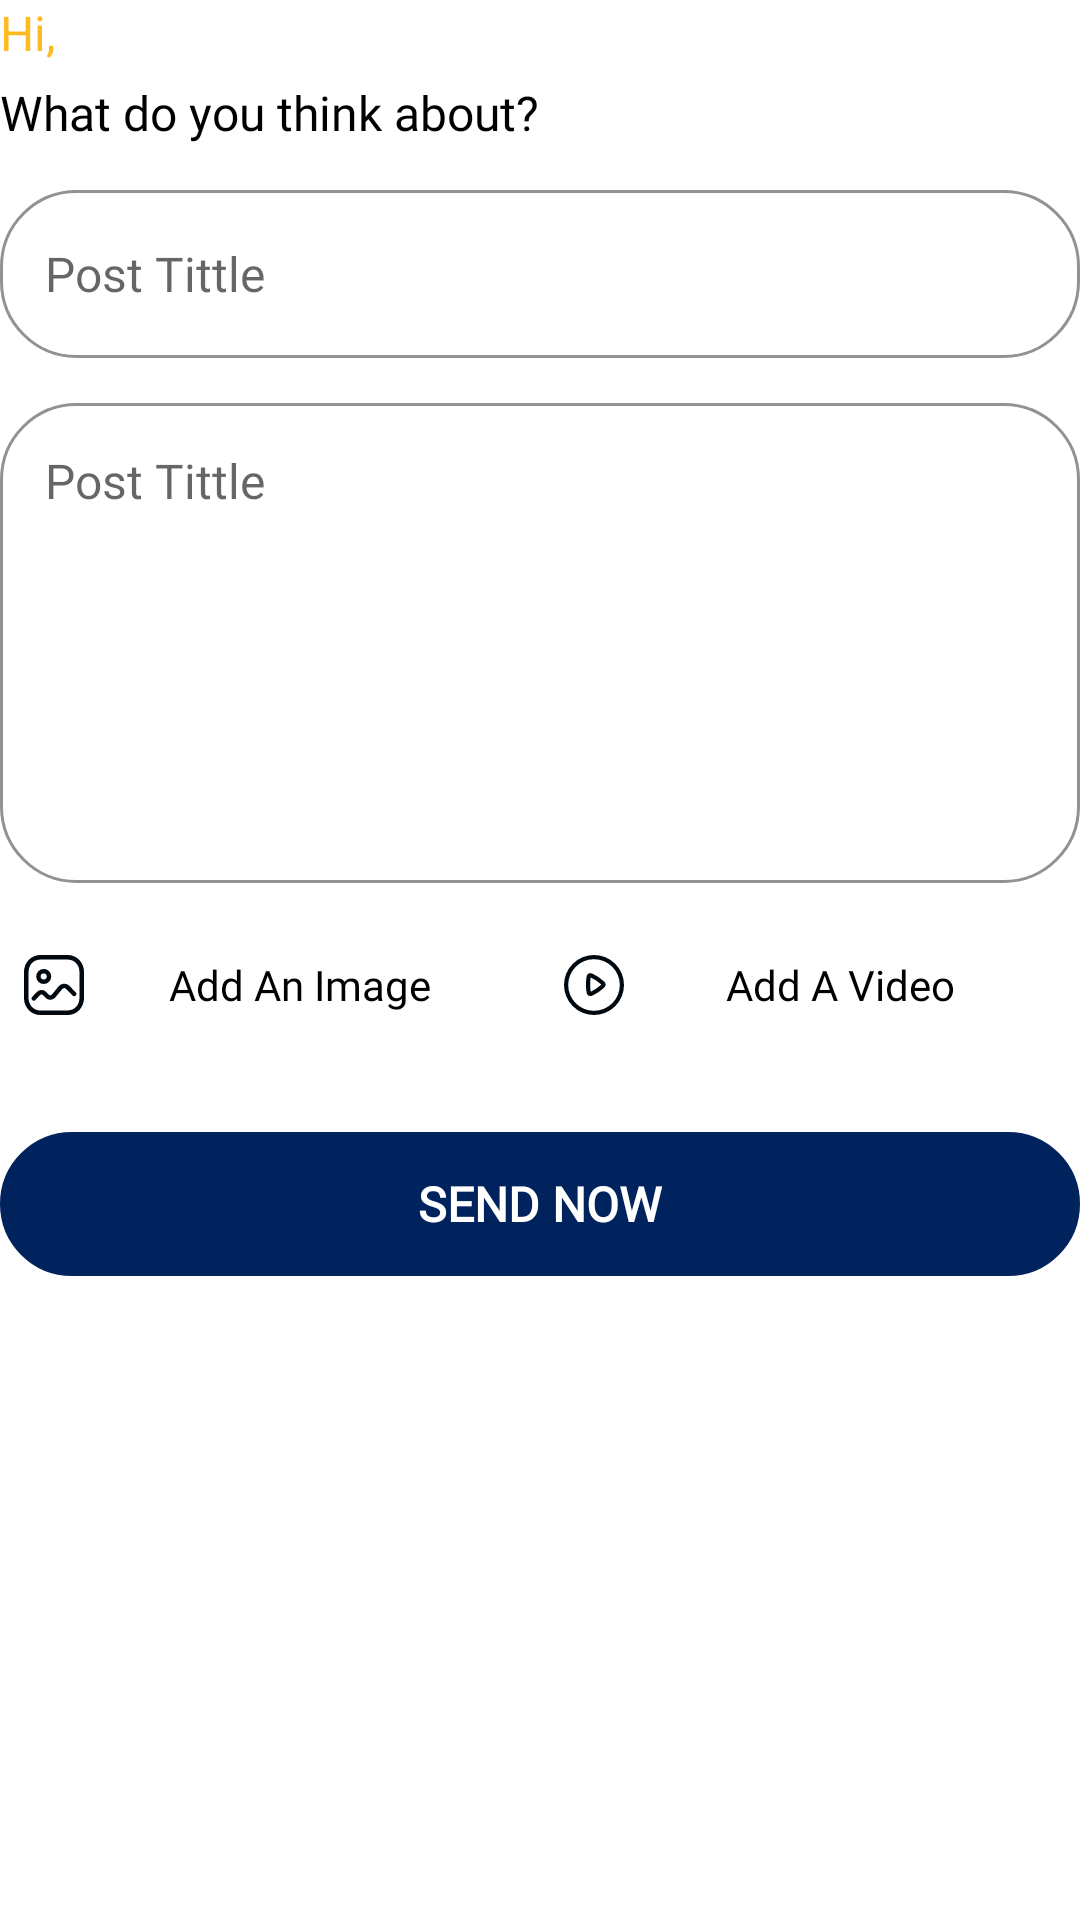

The Android layout XML behind this screen, and the referenced resources:
<!-- AndroidManifest.xml: application theme Theme.CryptoMasters -->
<!-- res/layout/fragment_create_post.xml -->
<?xml version="1.0" encoding="utf-8"?>
<ScrollView xmlns:android="http://schemas.android.com/apk/res/android"
    xmlns:app="http://schemas.android.com/apk/res-auto"
    xmlns:tools="http://schemas.android.com/tools"
    android:layout_width="match_parent"
    android:layout_height="match_parent"
    android:background="@color/white"
    android:orientation="vertical"
    android:scrollbars="none"
    tools:context=".ui.fragment.posts.CreatePostFragment">

    <androidx.constraintlayout.widget.ConstraintLayout
        android:layout_width="match_parent"
        android:layout_height="wrap_content">

        <TextView
            android:id="@+id/hi"
            style="@style/boldFont"
            android:layout_width="match_parent"
            android:layout_height="wrap_content"
            android:text="@string/hi"
            android:textColor="@color/yellow"
            android:textSize="@dimen/sp16"
            app:layout_constraintTop_toTopOf="parent" />

        <TextView
            android:id="@+id/tvW1"
            style="@style/boldFont"
            android:layout_width="match_parent"
            android:layout_height="wrap_content"
            android:layout_marginTop="@dimen/dp5"
            android:text="@string/what_think1"
            android:textColor="@color/black"
            android:textSize="@dimen/sp16"
            app:layout_constraintTop_toBottomOf="@id/hi" />

        <androidx.appcompat.widget.AppCompatEditText
            android:id="@+id/txtTitle"
            android:layout_width="match_parent"
            android:layout_height="?actionBarSize"
            android:layout_marginTop="@dimen/dp15"
            android:background="@drawable/input_shape"
            android:gravity="center|start"
            android:hint="@string/post_tittle"
            android:inputType="text"
            android:lines="1"
            android:paddingHorizontal="@dimen/dp15"
            android:paddingVertical="@dimen/dp15"
            android:textColor="@color/black"
            android:textSize="@dimen/sp16"
            app:layout_constraintTop_toBottomOf="@id/tvW1" />

        <androidx.appcompat.widget.AppCompatEditText
            android:id="@+id/txtText"
            android:layout_width="match_parent"
            android:layout_height="wrap_content"
            android:layout_marginTop="@dimen/dp15"
            android:background="@drawable/input_shape"
            android:gravity="top|start"
            android:hint="@string/post_tittle"
            android:inputType="textMultiLine"
            android:minHeight="@dimen/dp160"
            android:paddingHorizontal="@dimen/dp15"
            android:paddingVertical="@dimen/dp15"
            android:textColor="@color/black"
            android:textSize="@dimen/sp16"
            app:layout_constraintTop_toBottomOf="@id/txtTitle" />

        <androidx.constraintlayout.widget.Guideline
            android:id="@+id/line"
            android:layout_width="wrap_content"
            android:layout_height="wrap_content"
            android:orientation="vertical"
            app:layout_constraintGuide_percent="0.5" />


        <TextView
            android:id="@+id/tvAddImage"
            android:layout_width="0dp"
            android:layout_height="wrap_content"
            android:layout_marginTop="@dimen/dp10"
            android:background="@drawable/ripple_effect"
            android:gravity="center"
            android:padding="@dimen/dp8"
            android:text="@string/add_an_image"
            android:textColor="@color/black"
            android:textSize="@dimen/sp14"
            app:drawableStartCompat="@drawable/ic_add_image"
            app:layout_constraintEnd_toStartOf="@id/line"
            app:layout_constraintStart_toStartOf="parent"
            app:layout_constraintTop_toBottomOf="@id/txtText" />

        <TextView
            android:id="@+id/tvAddVideo"
            android:layout_width="0dp"
            android:layout_height="wrap_content"
            android:layout_marginTop="@dimen/dp10"
            android:background="@drawable/ripple_effect"
            android:gravity="center"
            android:padding="@dimen/dp8"
            android:text="@string/add_a_video"
            android:textColor="@color/black"
            android:textSize="@dimen/sp14"
            app:drawableStartCompat="@drawable/ic_video"
            app:layout_constraintEnd_toEndOf="parent"
            app:layout_constraintStart_toEndOf="@id/line"
            app:layout_constraintTop_toBottomOf="@id/txtText" />


        <androidx.constraintlayout.widget.ConstraintLayout
            android:id="@+id/clMedia"
            android:layout_width="match_parent"
            android:layout_height="wrap_content"
            android:layout_marginTop="@dimen/dp10"
            android:visibility="visible"
            app:layout_constraintTop_toBottomOf="@id/tvAddImage">

            <androidx.constraintlayout.widget.ConstraintLayout
                android:id="@id/clVideo"
                android:visibility="gone"
                android:layout_width="match_parent"
                android:layout_height="@dimen/dp200"
                app:layout_constraintTop_toTopOf="parent">

                <ImageView
                    android:id="@+id/ivVideo"
                    android:layout_width="match_parent"
                    android:layout_height="match_parent"
                    android:scaleType="centerCrop"
                    app:layout_constraintTop_toTopOf="@id/ivDeleteFile" />

                <ImageView
                    android:id="@+id/ivDeleteFile"
                    android:layout_width="@dimen/dp40"
                    android:layout_height="@dimen/dp40"
                    android:background="@drawable/round_ripple_w"
                    android:scaleType="centerInside"
                    android:src="@drawable/ic_baseline_cancel"
                    app:layout_constraintEnd_toEndOf="parent"
                    app:layout_constraintTop_toTopOf="parent"
                    app:tint="@color/red" />
            </androidx.constraintlayout.widget.ConstraintLayout>

            <androidx.recyclerview.widget.RecyclerView
                android:id="@+id/rvImagesList"
                android:layout_width="match_parent"
                android:layout_height="@dimen/dp200"
                android:visibility="gone"
                app:layout_constraintTop_toTopOf="parent" />


        </androidx.constraintlayout.widget.ConstraintLayout>

        <TextView
            android:id="@+id/tvSend"
            style="@style/button_style"
            android:layout_width="match_parent"
            android:layout_height="@dimen/dp48"
            android:layout_marginVertical="@dimen/dp15"
            android:layout_marginTop="@dimen/dp25"
            android:backgroundTint="@color/them"
            android:text="@string/send_now"
            android:textAllCaps="true"
            android:textColor="@color/white"
            app:layout_constraintTop_toBottomOf="@id/clMedia" />

    </androidx.constraintlayout.widget.ConstraintLayout>

</ScrollView>
<!-- resources referenced by this layout -->
<resources>
  <color name="black">#FF000000</color>
  <color name="red">#E60404</color>
  <color name="them">#00235E</color>
  <color name="white">#FFFFFFFF</color>
  <color name="yellow">#FDBA21</color>
  <dimen name="dp10">10dp</dimen>
  <dimen name="dp15">15dp</dimen>
  <dimen name="dp160">160dp</dimen>
  <dimen name="dp200">200dp</dimen>
  <dimen name="dp25">25dp</dimen>
  <dimen name="dp40">40dp</dimen>
  <dimen name="dp48">48dp</dimen>
  <dimen name="dp5">5dp</dimen>
  <dimen name="dp8">8dp</dimen>
  <dimen name="sp14">14sp</dimen>
  <dimen name="sp16">16sp</dimen>
  <!-- drawable input_shape (drawable) -->
  <?xml version="1.0" encoding="utf-8"?>
  <shape xmlns:android="http://schemas.android.com/apk/res/android"
      android:shape="rectangle">
      <corners android:radius="@dimen/dp25" />
      <solid android:color="@color/white" />
      <stroke
          android:width="@dimen/dp1"
          android:color="@color/border" />
  </shape>
  <!-- drawable ripple_effect (drawable) -->
  <?xml version="1.0" encoding="utf-8"?>
  <ripple xmlns:android="http://schemas.android.com/apk/res/android"
      android:color="@color/light_gray">
      <item>
          <shape android:shape="rectangle">
              <size android:height="@dimen/dp48" />
              <solid android:color="@color/white" />
          </shape>
      </item>
  </ripple>
  <!-- drawable round_ripple_w (drawable) -->
  <?xml version="1.0" encoding="utf-8"?>
  <ripple xmlns:android="http://schemas.android.com/apk/res/android"
      android:color="@color/white"
      android:radius="@dimen/dp25">
  
  </ripple>
  <string name="add_a_video">Add A Video</string>
  <string name="add_an_image">Add An Image</string>
  <string name="hi">Hi,</string>
  <string name="post_tittle">Post Tittle</string>
  <string name="send_now">Send Now</string>
  <string name="what_think1">What do you think about? </string>
  <style name="boldFont" parent="Widget.AppCompat.TextView">
          <item name="fontFamily">@font/roboto_b</item>
      </style>
  <dimen name="dp1">1dp</dimen>
  <color name="border">#929292</color>
  <color name="light_gray">#F1F1F1</color>
  <!-- drawable button_shape (drawable) -->
  <?xml version="1.0" encoding="utf-8"?>
  <ripple xmlns:android="http://schemas.android.com/apk/res/android" android:color="@color/light_gray">
  <item>
      <shape android:shape="rectangle">
          <corners android:radius="@dimen/dp25" />
          <solid android:color="@color/white" />
          <stroke
              android:width="@dimen/dp1"
              android:color="@color/them" />
      </shape>
  </item>
  </ripple>
  <color name="purple_500">#00235E</color>
  <color name="purple_700">#00235E</color>
  <color name="teal_200">#00235E</color>
  <color name="teal_700">#00235E</color>
  <style name="AppBottomSheetDialogTheme" parent="Theme.MaterialComponents.Light.BottomSheetDialog">
          <item name="android:windowIsFloating">false</item>
          <item name="android:statusBarColor">@android:color/transparent</item>
          <item name="android:windowSoftInputMode">adjustResize</item>
          <item name="bottomSheetStyle">@style/AppModalStyle</item>
      </style>
  <style name="AppModalStyle" parent="Theme.MaterialComponents.Light.BottomSheetDialog">
          <item name="android:background">@drawable/dialog_shape</item>
      </style>
  <!-- drawable dialog_shape (drawable) -->
  <?xml version="1.0" encoding="utf-8"?>
  <shape xmlns:android="http://schemas.android.com/apk/res/android"
      android:shape="rectangle">
      <solid android:color="@color/white" />
      <corners
          android:topLeftRadius="@dimen/dp45"
          android:topRightRadius="@dimen/dp45" />
  
  </shape>
  <dimen name="dp45">45dp</dimen>
</resources>
